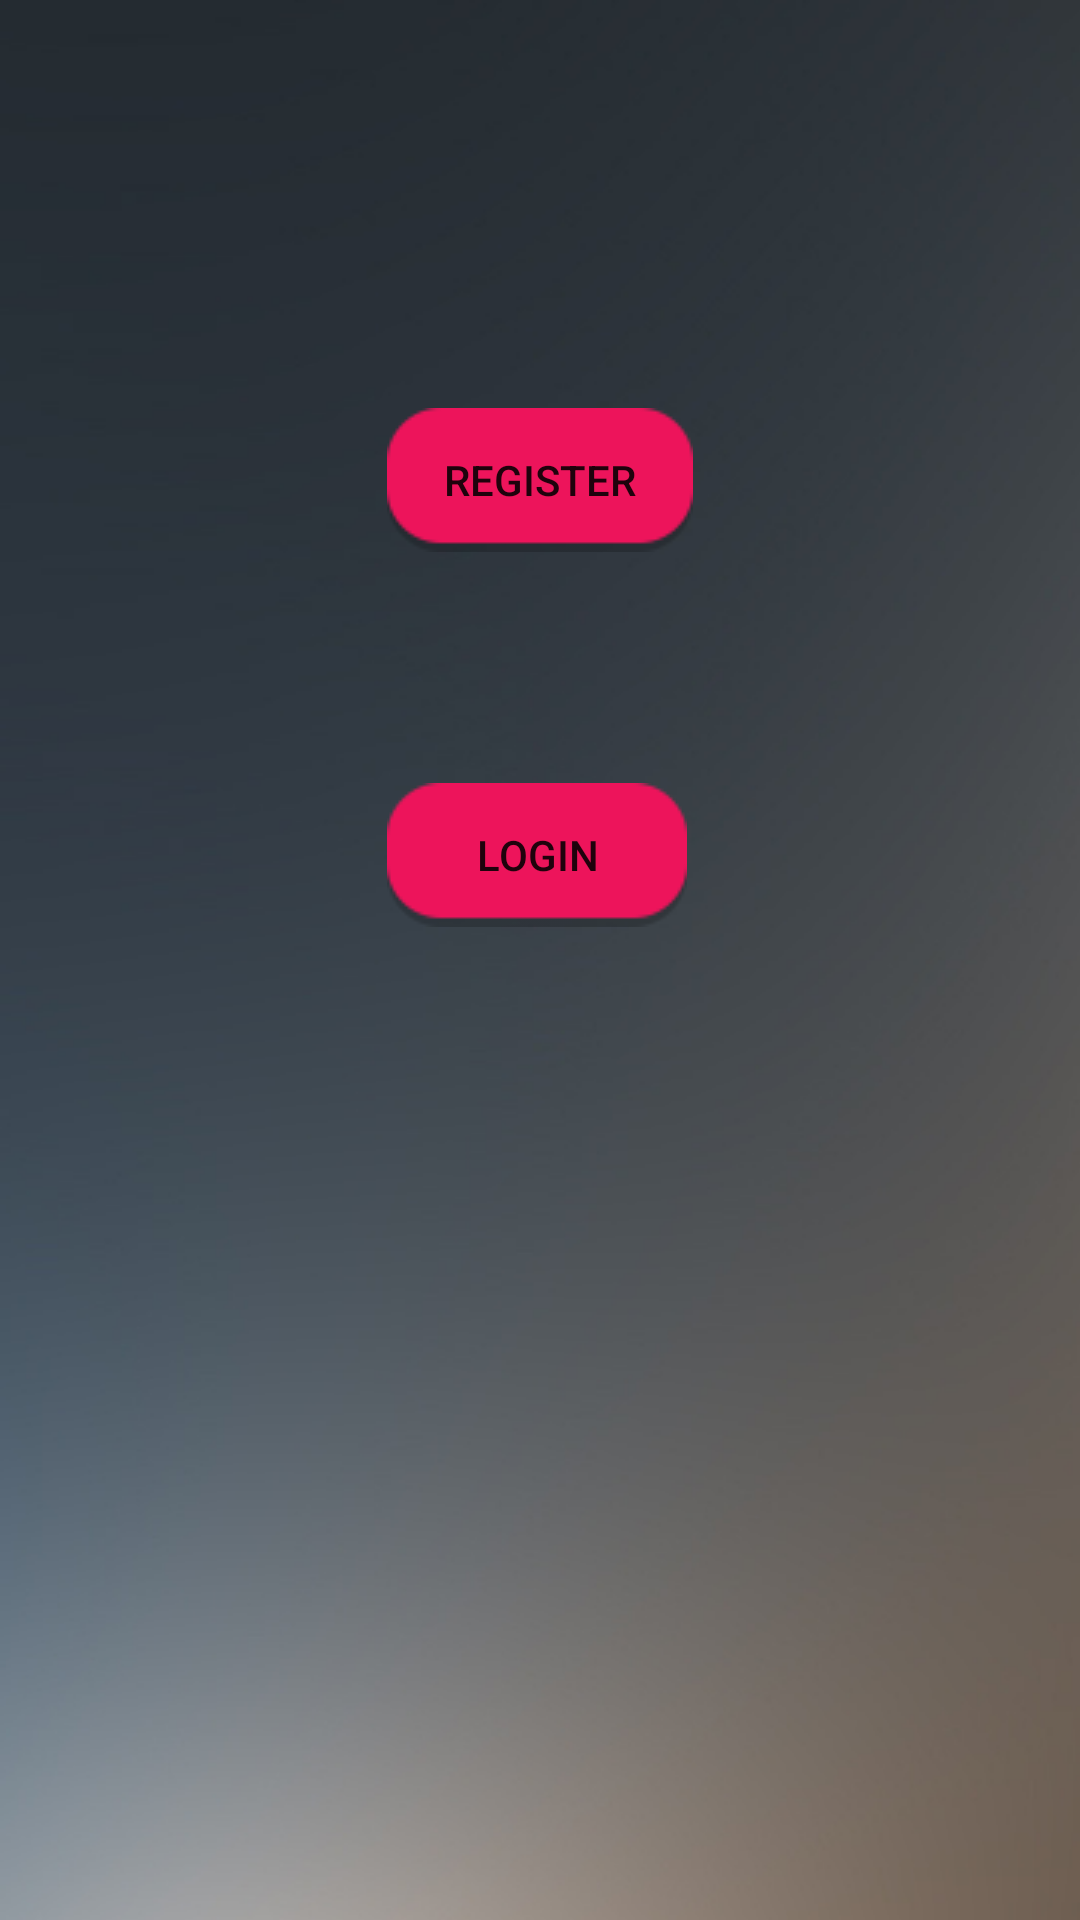

Write the Android layout XML for this screen, with the resource values it uses.
<!-- AndroidManifest.xml: application theme MainTheme -->
<!-- res/layout/activity_first.xml -->
<?xml version="1.0" encoding="utf-8"?>
<RelativeLayout xmlns:android="http://schemas.android.com/apk/res/android"
    xmlns:tools="http://schemas.android.com/tools"
    android:id="@+id/activity_first"
    android:layout_width="match_parent"
    android:layout_height="match_parent"
    android:paddingBottom="@dimen/activity_vertical_margin"
    android:paddingLeft="@dimen/activity_horizontal_margin"
    android:paddingRight="@dimen/activity_horizontal_margin"
    android:paddingTop="@dimen/activity_vertical_margin"
    tools:context="clasher.clashwarmanager.FirstActivity"
    style="@style/custm_backgrnd">


    <Button
        android:text="Register"
        android:layout_width="wrap_content"
        android:layout_height="wrap_content"
        android:id="@+id/regButton"
        android:layout_alignParentTop="true"
        android:layout_centerHorizontal="true"
        android:layout_marginTop="135dp"
        android:background="@drawable/rond_btn"/>

    <Button
        android:text="Login"
        android:layout_width="wrap_content"
        android:layout_height="wrap_content"
        android:layout_marginTop="77dp"
        android:id="@+id/loginButton"
        android:background="@drawable/rond_btn"
        android:layout_below="@+id/regButton"
        android:layout_alignLeft="@+id/regButton"
        android:layout_alignStart="@+id/regButton" />
</RelativeLayout>
<!-- resources referenced by this layout -->
<resources>
  <!-- drawable rond_btn (drawable) -->
  <?xml version="1.0" encoding="utf-8"?>
  <selector xmlns:android="http://schemas.android.com/apk/res/android">
  
      <item android:drawable="@drawable/clikd_btn"
          android:state_pressed="true"/>
      <item android:drawable="@drawable/buton"/>
  </selector>
  <style name="custm_backgrnd">
          <item name="android:background">@drawable/backgrnd</item>
      </style>
  <style name="MainTheme" parent="Theme.AppCompat.Light.DarkActionBar">
          
          <item name="colorPrimary">@color/colorPrimary</item>
          <item name="colorPrimaryDark">@color/colorPrimaryDark</item>
          <item name="colorAccent">@color/colorAccent</item>
          <item name="android:windowContentOverlay">@null</item>
          <item name="actionBarStyle">@style/Theme.MyApp.ActionBar</item>
      </style>
  <style name="Theme.MyApp.ActionBar" parent="style/Widget.AppCompat.Light.ActionBar.Solid.Inverse">
          
          
          
          <item name="elevation">0dp</item>
      </style>
  <!-- not gathered from this repository: default colours our renderer supplied (Android Studio template values) -->
  <color name="colorPrimary">#FF6200EE</color>
  <color name="colorPrimaryDark">#FF3700B3</color>
  <color name="colorAccent">#FF03DAC5</color>
</resources>
